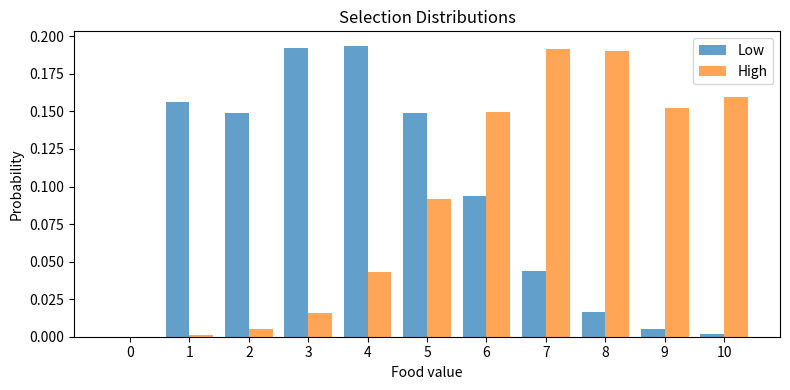
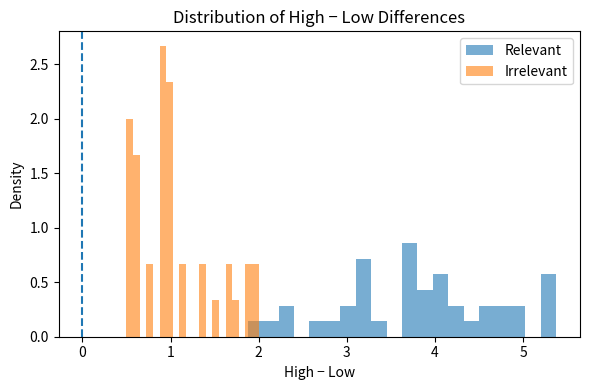

These figures' Python source, in order:
# -*- coding: utf-8 -*-
"""
Created on Tue Oct 28 2025

@author: Sebastian Montesinos

Produces the sequence of trials for each participant, using an additive rule:
- What features are assigned to be relevant are randomly assigned
"""

import itertools
import numpy as np
import pandas as pd
import os
import matplotlib.pyplot as plt
import random
import json
from collections import Counter, defaultdict

# ============================
# --- Parameters ---
# ============================
mean_high = 7.5
mean_low = 3.5
std_dev = 2
participants = 40
save_csv = True
mac = False
output_dir = r'C:\Users\Seb\Desktop\P-A Scripts\Prediction-Accomodation-Exp\TrialFiles\Main4-16-26'
os.makedirs(output_dir, exist_ok=True)
training_reps = 4
testing = 0
visualize = 1

# ============================
# --- Visualize Distributions ---
# ============================
n_samples = 100000

low_samples = np.random.normal(mean_low, std_dev, n_samples)
low_samples = np.clip(np.round(low_samples), 1, 10).astype(int)

high_samples = np.random.normal(mean_high, std_dev, n_samples)
high_samples = np.clip(np.round(high_samples), 1, 10).astype(int)

low_counts = np.bincount(low_samples, minlength=11)
high_counts = np.bincount(high_samples, minlength=11)
values = np.arange(0, 11)

if visualize:
    plt.figure(figsize=(8, 4))
    plt.bar(values - 0.2, low_counts / n_samples, width=0.4, alpha=0.7, label="Low")
    plt.bar(values + 0.2, high_counts / n_samples, width=0.4, alpha=0.7, label="High")
    plt.xticks(values)
    plt.xlabel("Food value")
    plt.ylabel("Probability")
    plt.title("Selection Distributions")
    plt.legend()
    plt.tight_layout()
    plt.show()

# ===========================
# --- Stimulus Setup ---
# ============================
feet = ["C", "F"]      # Claws / Flat feet
colors = ["G", "Y"]    # Green / Yellow

stimuli = []

for f, c in itertools.product(feet, colors):
    stimuli.append({
        "feet": f,
        "color": c,
        "image_file": f"{c}_{f}.png"
    })

stim_df = pd.DataFrame(stimuli)

print(stim_df)

FEATURES = ["feet", "color"]

FEATURE_OPTIONS = {
    "feet": ("C", "F"),
    "color": ("G", "Y")
}

direction_counts = {
    "feet": Counter(),
    "color": Counter()
}

# ============================
# --- Feature Mapping and Counterbalancing ---
# ============================
def feature_mapping(participant_id):
    """
    Two features total.
    Exactly one is relevant.
    Relevance and direction are counterbalanced.
    """
    relevant_dim = FEATURES[(participant_id - 1) % 2]
    irrelevant_dim = FEATURES[1 - ((participant_id - 1) % 2)]

    options = FEATURE_OPTIONS[relevant_dim]

    direction_idx = ((participant_id - 1) // 2) % 2

    high = options[direction_idx]
    low = options[1 - direction_idx]

    fmap = {
        "relevant_dim": relevant_dim,
        "irrelevant_dim": irrelevant_dim,
        "assignments": {
            relevant_dim: {
                "high": high,
                "low": low
            }
        }
    }

    return fmap

# ============================
# --- Sampling Function ---
# ============================
def sample_additive(stim_row, fmap):
    """
    Single-draw food sampling based on ONE relevant feature.
    """
    dim = fmap["relevant_dim"]
    val = stim_row[dim]

    if val == fmap["assignments"][dim]["high"]:
        draw = np.random.normal(mean_high, std_dev)
    else:
        draw = np.random.normal(mean_low, std_dev)

    draw_clipped = np.clip(draw, 0, 10)
    return int(np.clip(round(draw_clipped), 1, 10))

# ============================
# --- Label Categories in dataframe ---
# ============================
def label_category(row, fmap):
    score = 0
    dim = fmap["relevant_dim"]
    if row[dim] == fmap["assignments"][dim]["high"]:
        score += 1
    return ["low", "high"][score]

def map_relative_features(row, rel_map):
    return pd.Series({
        "feet_rel": rel_map[("feet", row["feet"])],
        "color_rel": rel_map[("color", row["color"])]
    })

def parse_image_name(img_name):
    base = os.path.basename(img_name).replace(".png", "")
    parts = base.split("_")

    # expecting: color, feet   e.g., Y_C
    c = parts[0]
    f = parts[1]

    return {"feet": f, "color": c}

def label_image_sequence(images_list_str, fmap):
    img_list = images_list_str.split(",")

    categories = []
    for img in img_list:
        row = parse_image_name(img)
        cat = label_category(row, fmap)
        categories.append(cat)

    return ",".join(categories)

def infer_irrelevant_high_low(df, fmap):
    """
    Infer high/low labels for the irrelevant dimension based on
    empirical mean food amount in training data.
    """
    ir_dim = fmap["irrelevant_dim"]

    means = (
        df.groupby(ir_dim)["food_score"]
        .mean()
        .sort_values()
    )

    low_val = means.index[0]
    high_val = means.index[-1]
    mean_diff = means.iloc[-1] - means.iloc[0]

    return {"high": high_val, "low": low_val}, mean_diff

# ============================
# --- Trial Generation ---
# ============================
def generate_trials(fmap, training_reps, participant_id):
    """
    Create a dataframe with randomized training trials for one participant.
    """
    mean_diff = 0
    while mean_diff < 0.5:
        training_trials = []
        for i in range(training_reps):
            shuffled = stim_df.sample(frac=1).reset_index(drop=True)
            shuffled["phase"] = "training"
            shuffled["rep"] = i + 1
            shuffled["trial_num"] = range(
                1 + i * len(shuffled),
                1 + (i + 1) * len(shuffled)
            )

            shuffled["food_score"] = shuffled.apply(
                lambda row: sample_additive(row, fmap),
                axis=1
            )

            shuffled["category"] = [
                label_category(row, fmap) for _, row in shuffled.iterrows()
            ]

            shuffled["relevant_dim"] = fmap["relevant_dim"]
            shuffled["irrelevant_dim"] = fmap["irrelevant_dim"]

            dim = fmap["relevant_dim"]
            shuffled[f"{dim}_high"] = fmap["assignments"][dim]["high"]
            shuffled[f"{dim}_low"] = fmap["assignments"][dim]["low"]

            training_trials.append(shuffled)

        training_df = pd.concat(training_trials, ignore_index=True)
        ir_dim = fmap["irrelevant_dim"]
        ir_info, mean_diff = infer_irrelevant_high_low(training_df, fmap)

    training_df[f"{ir_dim}_high"] = ir_info["high"]
    training_df[f"{ir_dim}_low"] = ir_info["low"]
    training_df["participant_id"] = participant_id
    training_df["rep_image_file"] = training_df["food_score"].astype(str) + "_food.png"

    return training_df

# ============================
# --- Run Experiment Generation ---
# ============================
while True:
    irrelevant_counts = Counter()
    relevant_dir_counts = defaultdict(lambda: Counter())
    irrelevant_dir_counts = defaultdict(lambda: Counter())
    all_data = []

    for participant_id in range(1, participants + 1):
        fmap = feature_mapping(participant_id)

        df = generate_trials(
            fmap,
            training_reps=training_reps,
            participant_id=participant_id
        )

        irrelevant_counts[fmap["irrelevant_dim"]] += 1

        dim = fmap["relevant_dim"]
        high = fmap["assignments"][dim]["high"]
        low = fmap["assignments"][dim]["low"]
        relevant_dir_counts[dim][f"{high}_high"] += 1
        relevant_dir_counts[dim][f"{low}_low"] += 1

        dim = fmap["irrelevant_dim"]
        high = df[f"{dim}_high"].iloc[0]
        low = df[f"{dim}_low"].iloc[0]

        irrelevant_dir_counts[dim][f"{high}_high"] += 1
        irrelevant_dir_counts[dim][f"{low}_low"] += 1

        fixed_images = [
            "Resources/G_C.png", "Resources/G_F.png",
            "Resources/Y_C.png", "Resources/Y_F.png"
        ]

        rand_images = np.random.permutation(fixed_images).tolist()
        df["images_list"] = ",".join(rand_images)
        df["testing_categories"] = df["images_list"].apply(lambda x: label_image_sequence(x, fmap))

        all_data.append(df)

        if save_csv:
            out_path = os.path.join(output_dir, f"subj{participant_id:03d}_training.csv")
            df.to_csv(out_path, index=False)

    if testing:
        all_data_df = pd.concat(all_data, ignore_index=True)
        all_data_df.to_csv(os.path.join(output_dir, "all_trials.csv"), index=False)

    feet_counts = irrelevant_dir_counts["feet"]

    balanced = True

    for dim, values in [("feet", ["C", "F"]), ("color", ["G", "Y"])]:
        counts = irrelevant_dir_counts[dim]

        for val in values:
            high_key = f"{val}_high"
            low_key  = f"{val}_low"

            print(dim, high_key, counts[high_key])
            print(dim, low_key, counts[low_key])

            if counts[high_key] != counts[low_key]:
                balanced = False

    if balanced:
        break

print("\n================ SUMMARY ================\n")

print("Times each feature was IRRELEVANT:")
for dim in ["feet", "color"]:
    print(f"  {dim}: {irrelevant_counts[dim]}")

print("\nRelevant feature direction counts:")
for dim, counts in relevant_dir_counts.items():
    print(f"\n{dim.upper()}:")
    for k, v in counts.items():
        print(f"  {k}: {v}")

print("\nIrrelevant feature direction counts:")
for dim, counts in irrelevant_dir_counts.items():
    print(f"\n{dim.upper()}:")
    for k, v in counts.items():
        print(f"  {k}: {v}")

total = participants

print("\n===== RELEVANCE BALANCE CHECK =====\n")
print("Feet relevant:", total - irrelevant_counts["feet"])
print("Feet irrelevant:", irrelevant_counts["feet"])
print("Proportion relevant:", (total - irrelevant_counts["feet"]) / total)

ir_diff_rows = []

for df in all_data:
    participant = df["participant_id"].iloc[0]
    ir_dim = df["irrelevant_dim"].iloc[0]

    high_val = df[f"{ir_dim}_high"].iloc[0]
    low_val = df[f"{ir_dim}_low"].iloc[0]

    df_high = df[df[ir_dim] == high_val]
    df_low = df[df[ir_dim] == low_val]

    expected_count = 6

    if len(df_high) != expected_count or len(df_low) != expected_count:
        print(f"⚠️ Participant {participant}: unexpected trial count for {ir_dim}")
        print(f"    High value ({high_val}) count: {len(df_high)}")
        print(f"    Low  value ({low_val}) count: {len(df_low)}")

    mean_high_val = df_high["food_score"].mean()
    mean_low_val = df_low["food_score"].mean()
    diff = mean_high_val - mean_low_val

    ir_diff_rows.append({
        "participant_id": participant,
        "irrelevant_dim": ir_dim,
        "mean_high": mean_high_val,
        "mean_low": mean_low_val,
        "high_minus_low": diff
    })

ir_diff_df = pd.DataFrame(ir_diff_rows)

print("\n===== Irrelevant Feature High–Low Difference =====\n")

mean_diff = ir_diff_df["high_minus_low"].mean()
min_diff = ir_diff_df["high_minus_low"].min()
max_diff = ir_diff_df["high_minus_low"].max()
std_diff = ir_diff_df["high_minus_low"].std()

print(f"Mean difference (high − low): {mean_diff:.3f}")
print(f"STD: {std_diff:.3f}")
print(f"Range: [{min_diff:.3f}, {max_diff:.3f}]")

rel_diff_rows = []

for df in all_data:
    participant = df["participant_id"].iloc[0]
    dim = df["relevant_dim"].iloc[0]

    high_val = df[f"{dim}_high"].iloc[0]
    low_val = df[f"{dim}_low"].iloc[0]

    df_high = df[df[dim] == high_val]
    df_low = df[df[dim] == low_val]

    rel_diff_rows.append({
        "participant_id": participant,
        "dimension": dim,
        "mean_high": df_high["food_score"].mean(),
        "mean_low": df_low["food_score"].mean(),
        "high_minus_low": df_high["food_score"].mean()
                         - df_low["food_score"].mean()
    })

rel_diff_df = pd.DataFrame(rel_diff_rows)

print("\n===== Relevant Feature High–Low Difference =====\n")

mean_diff = rel_diff_df["high_minus_low"].mean()
min_diff = rel_diff_df["high_minus_low"].min()
max_diff = rel_diff_df["high_minus_low"].max()
std_diff = rel_diff_df["high_minus_low"].std()

print(f"Mean difference (high − low): {mean_diff:.3f}")
print(f"STD: {std_diff:.3f}")
print(f"Range: [{min_diff:.3f}, {max_diff:.3f}]")

plt.figure(figsize=(6, 4))

plt.hist(rel_diff_df["high_minus_low"], bins=20, alpha=0.6, label="Relevant", density=True)
plt.hist(ir_diff_df["high_minus_low"], bins=20, alpha=0.6, label="Irrelevant", density=True)

plt.axvline(0, linestyle="--")

plt.xlabel("High − Low")
plt.ylabel("Density")
plt.legend()
plt.title("Distribution of High − Low Differences")

plt.tight_layout()
plt.show()
